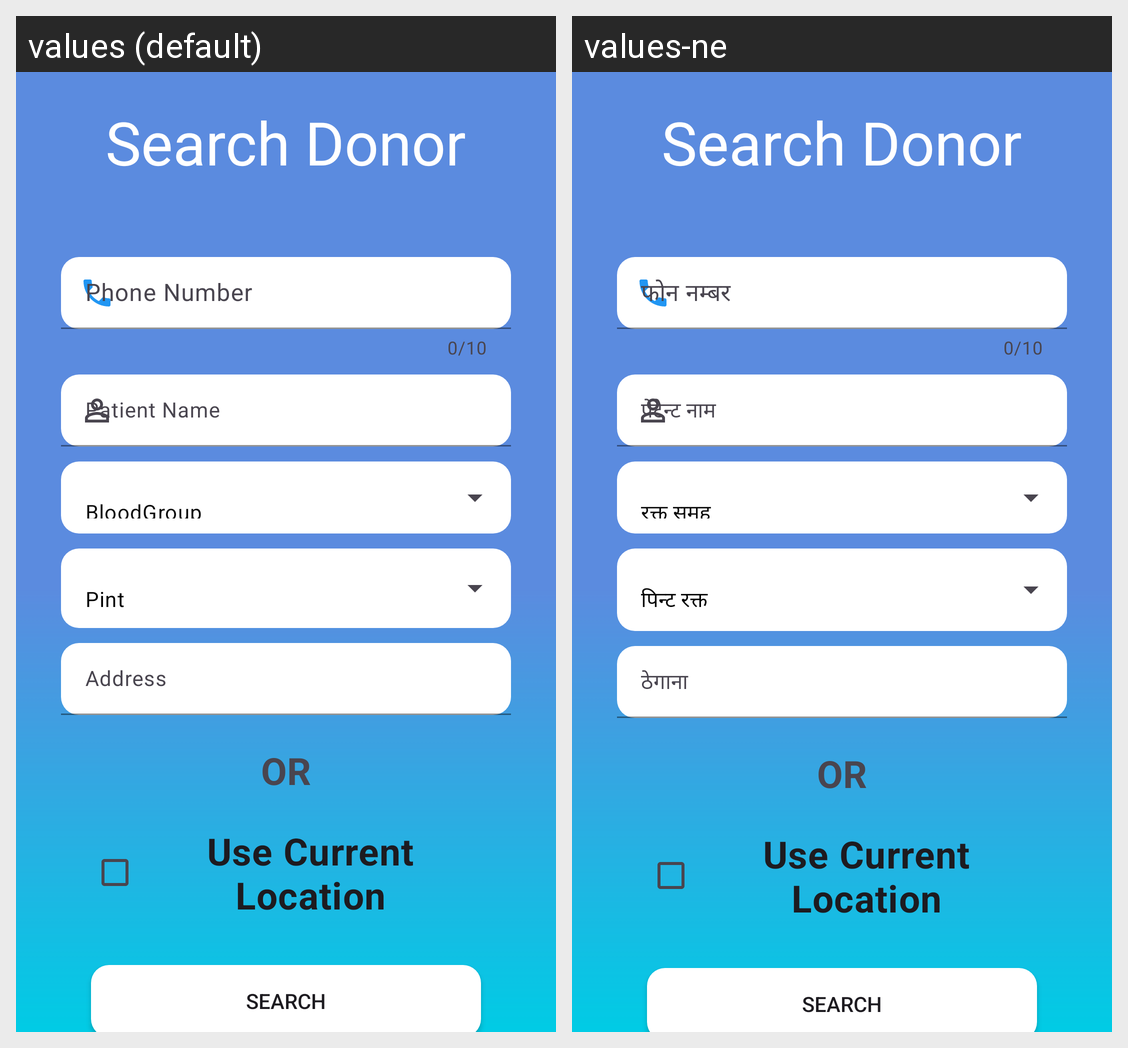

The Android screen above is rendered under two locales of the same app. Produce the string resources it draws, with the default and per-locale values.
Android screen res/layout/activity_searchdonor.xml rendered under 2 locales, left to right: values (default), values-ne. Device: Nexus 5 (rendered at 1080×1920; each locale shown at half size, 540×960, under a caption strip naming it); theme Theme.BloodLink.
Strings drawn on this screen, with the default value and each locale's value (text and hints the layout hard-codes, and strings that could not be matched under every locale, appear in the picture but are not listed):

phone_number
  values: Phone Number
      
  values-ne: फोन नम्बर

patient_name
  values: Patient Name
  values-ne: पेटेन्ट नाम

bloodgroup
  values: BloodGroup
      
  values-ne: रक्त समूह

pint
  values: Pint
  values-ne: पिन्ट रक्त

address
  values: Address
  values-ne: ठेगाना
